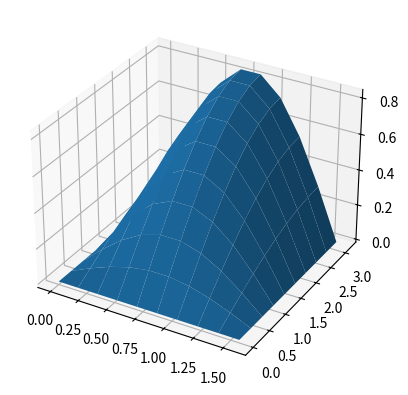

Here is the Python script that generated this plot: (Note: this script raises an exception after producing the figure.)
#!/usr/bin/env python
# coding: utf-8

# In[146]:


import math as m
import matplotlib.pyplot as plt
import numpy as np
import copy

n = 10
x_end = m.pi/2
y_end = m.pi
t_end = 3
acoef = 2
bcoef = 1
mu = 1
x = np.linspace(0,x_end,n)
y = np.linspace(0,y_end,n)
t = np.linspace(0,t_end,n)
x_plt, y_plt = np.meshgrid(x, y)
h1 = x_end/n
h2 = y_end/n
tau = t_end/n

def isxF(x,y,t):
    u = np.zeros((n,n,n))
    for i in range(n):
        for j in range(n):
            for k in range(n):
                u[i][j][k] = np.sin(x[i])*np.sin(y[j])*np.sin(mu*t[k])
    
    return u

U = isxF(x,y,t)
fig = plt.figure()
ax = plt.axes(projection ='3d')
ax.plot_surface(x_plt,y_plt,np.array(U[:,:,3]))
plt.show()

#print(U)
#print(h1)


# In[171]:


def mdsh(n):
    u = np.zeros((n,n,n))
    for i in range(n):
        for j in range(n):
            u[i][j][0] = 0
    
    for k in range(1,n):
        u1 = np.zeros((n,n))
        u2 = np.zeros((n,n)) 
        tau2 = t[k-1] + tau/2
        for i in range(n):
            u1[i][0] = 0
            u1[0][i] = 0
            u1[-1][i] = np.sin(y[i])*np.sin(mu*tau2) 
            u2[i][0] = 0
            
        for j in range(n-1):
            a = np.zeros(n)
            b = np.zeros(n)
            c = np.zeros(n)
            d = np.zeros(n)
            a[0] = 0
            b[0] = 1
            c[0] = 0
            d[0] = 0
            for i in range(1,n-1):
                a[i] = acoef/h1/h1
                b[i] = -(1/tau + 2*acoef/h1/h1)
                c[i] = acoef/h1/h1
                d[i] = -(f(x[i],y[j],t[k-1])/2+u[i][j][k-1]/tau)
            a[-1] = 0
            b[-1] = 1
            c[-1] = 0
            d[-1] = np.sin(y[j])*np.sin(mu*tau2)
            
            result = slau([a,b,c,d])
            #print(result)
            for i in range(n):
                u1[i][j] = result[i]
                u1[i][-1] = -np.sin(x[i])*np.sin(mu*tau2)*h1 + u1[i][-2]
            
        #############
        
        for i in range(n-1):
            a = np.zeros(n)
            b = np.zeros(n)
            c = np.zeros(n)
            d = np.zeros(n)
            a[0] = 0
            b[0] = 1
            c[0] = 0
            d[0] = 0
            for j in range(1,n-1):
                a[j] = bcoef/h2/h2
                b[j] = -(1/tau + 2*bcoef/h2/h2)
                c[j] = bcoef/h2/h2
                d[j] = -(f(x[i],y[j],t[k])/2+u1[i][j]/tau)
            a[-1] = -1/h2
            b[-1] = 1/h2
            c[-1] = 0
            d[-1] = -np.sin(x[i])*np.sin(mu*t[k])
            
            result2 = slau([a,b,c,d])
            #print(result2)
            for j in range(n):
                u2[i][j] = result2[j]
                u2[0][j] = 0
                u2[-1][j] = np.sin(y[j])*np.sin(t[k])
                
        for i in range(n):
            u2[i][-1] = -np.sin(x[i])*np.sin(mu*t[k])*h2 + u2[i][-2]
        
        for i in range(n):
            for j in range(n):
                u[i][j][k] = u2[i][j]    
    return u

U2 = mdsh(n)
fig = plt.figure()
ax = plt.axes(projection ='3d')
ax.plot_surface(x_plt,y_plt,np.array(U2[:,:,3]))
plt.show()
#print(np.array(U1))  


# In[167]:


def mpn(n):
    u = np.zeros((n,n,n))
    for i in range(n):
        for j in range(n):
            u[i][j][0] = 0
    
    for k in range(1,n):
        u1 = np.zeros((n,n))
        u2 = np.zeros((n,n)) 
        tau2 = t[k-1] + tau/2
        for i in range(n):
            u1[i][0] = 0
            u1[0][i] = 0
            u1[-1][i] = np.sin(y[i])*np.sin(mu*tau2) 
            u2[i][0] = 0
            
        for j in range(n-1):
            a = np.zeros(n)
            b = np.zeros(n)
            c = np.zeros(n)
            d = np.zeros(n)
            a[0] = 0
            b[0] = 1
            c[0] = 0
            d[0] = 0
            for i in range(1,n-1):
                a[i] = acoef/h1/h1*tau/2
                b[i] = -(2/tau + 2*acoef/h1/h1)*tau/2
                c[i] = acoef/h1/h1*tau/2
                d[i] = -(2*u[i][j][k-1]/tau + bcoef/h2/h2*(u[i][j+1][k-1]-2*u[i][j][k-1]+u[i][j-1][k-1])-f(x[i],y[j],tau2))*tau/2
            a[-1] = 0
            b[-1] = 1
            c[-1] = 0
            d[-1] = np.sin(y[j])*np.sin(mu*tau2)
            
            result = slau([a,b,c,d])
            #print(result)
            for i in range(n):
                u1[i][j] = result[i]
                u1[i][-1] = -np.sin(x[i])*np.sin(mu*tau2)*h1 + u1[i][-2]
            
        #############
        
        for i in range(n-1):
            a = np.zeros(n)
            b = np.zeros(n)
            c = np.zeros(n)
            d = np.zeros(n)
            a[0] = 0
            b[0] = 1
            c[0] = 0
            d[0] = 0
            for j in range(1,n-1):
                a[j] = bcoef/h2/h2*tau/2
                b[j] = -(2/tau + 2*bcoef/h2/h2)*tau/2
                c[j] = bcoef/h2/h2*tau/2
                d[j] = -(u1[i][j]/tau/2 + acoef/h1/h1*(u1[i+1][j]-2*u1[i][j]+u1[i-1][j]) + f(x[i],y[j],tau2))*tau/2
            a[-1] = -1/h2
            b[-1] = 1/h2
            c[-1] = 0
            d[-1] = -np.sin(x[i])*np.sin(mu*t[k])
            
            result2 = slau([a,b,c,d])
            #print(result2)
            for j in range(n):
                u2[i][j] = result2[j]
                u2[0][j] = 0
                u2[-1][j] = np.sin(y[j])*np.sin(t[k])
                
        for i in range(n):
            u2[i][-1] = -np.sin(x[i])*np.sin(mu*t[k])*h2 + u2[i][-2]
        
        for i in range(n):
            for j in range(n):
                u[i][j][k] = u2[i][j]    
    return u

U1 = mpn(n)
fig = plt.figure()
ax = plt.axes(projection ='3d')
ax.plot_surface(x_plt,y_plt,np.array(U1[:,:,3]))
plt.show()
#print(np.array(U1))  


# In[27]:


def f(x,y,t):
    return np.sin(x)*np.sin(y)*(mu*np.cos(mu*t)+(a+b)*np.sin(mu*t))


# In[10]:


def progonka(a,b,c,d):
    P = [0]*n
    Q = [0]*n
        
    P[0] = -c[0]/b[0]
    for i in range(1,n):
        P[i] = -c[i] / (b[i] + a[i] * P[i - 1])
        
    Q[0] = d[0] / b[0]
    for i in range(1,n):
        Q[i] = (d[i] - a[i] * Q[i - 1]) / (b[i] + a[i] * P[i - 1])
        
    result = [0]*n
    result[n-1] = Q[n-1]
    for i in range(n-2,0):
        result[i] = P[i] * result[i + 1] + Q[i]
        
    return result


# In[59]:


def slau(a_):
  
    a = a_[0]
    b = a_[1]
    c = a_[2]
    d = a_[3]

    for i in range(len(a)):
        if m.fabs(b[i]) < m.fabs(a[i]) + m.fabs(c[i]):
            raise Exception("LOL"+str(i))

    
    #прямой ход
    P,Q = [-c[0]/b[0]],[d[0]/b[0]]
    for i in range(1,len(a)):
        P.append(-c[i]/(b[i]+a[i]*P[i-1]))
        Q.append((d[i]-a[i]*Q[i-1])/(b[i]+a[i]*P[i-1]))
        
    #обратный ход
    x = [Q[-1]]
    for i in range(1,len(a)):
        x.append(P[len(a)-i-1]*x[i-1]+Q[len(a)-i-1])
    
    
    x = list(reversed(x))
    
    return x


# In[ ]:




